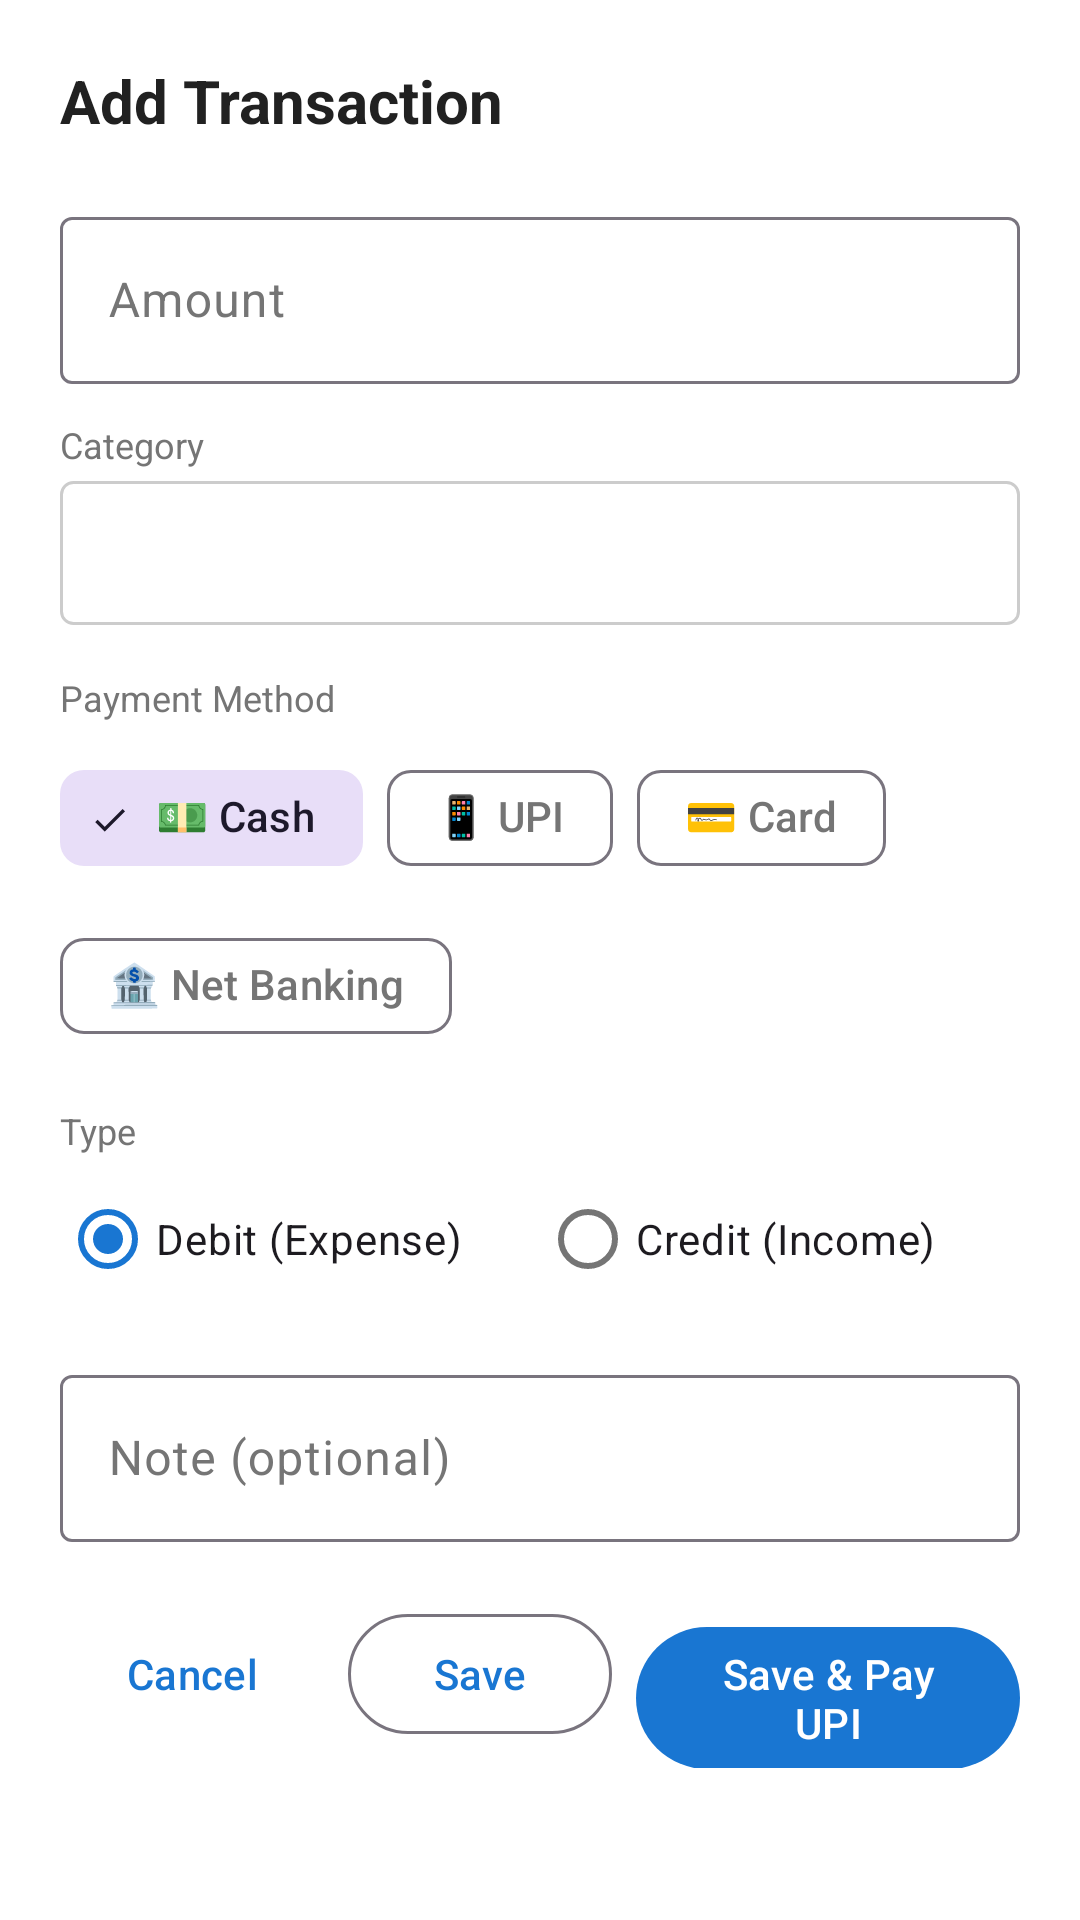

Write the Android layout XML for this screen, with the resource values it uses.
<!-- AndroidManifest.xml: application theme Theme.ExpenseTracker -->
<!-- res/layout/dialog_manual_entry.xml -->
<?xml version="1.0" encoding="utf-8"?>
<LinearLayout
    xmlns:android="http://schemas.android.com/apk/res/android"
    xmlns:app="http://schemas.android.com/apk/res-auto"
    android:layout_width="match_parent"
    android:layout_height="wrap_content"
    android:orientation="vertical"
    android:padding="20dp"
    android:background="?attr/colorSurface">

    <TextView
        android:layout_width="wrap_content"
        android:layout_height="wrap_content"
        android:text="Add Transaction"
        android:textSize="20sp"
        android:textStyle="bold"
        android:textColor="?attr/colorOnSurface"
        android:layout_marginBottom="20dp" />

    
    <com.google.android.material.textfield.TextInputLayout
        android:layout_width="match_parent"
        android:layout_height="wrap_content"
        android:hint="Amount"
        android:layout_marginBottom="12dp"
        style="@style/Widget.Material3.TextInputLayout.OutlinedBox">

        <com.google.android.material.textfield.TextInputEditText
            android:id="@+id/etAmount"
            android:layout_width="match_parent"
            android:layout_height="wrap_content"
            android:inputType="numberDecimal"
            android:imeOptions="actionNext" />

    </com.google.android.material.textfield.TextInputLayout>

    
    <TextView
        android:layout_width="wrap_content"
        android:layout_height="wrap_content"
        android:text="Category"
        android:textSize="12sp"
        android:textColor="?attr/colorOnSurfaceVariant"
        android:layout_marginBottom="4dp" />

    <Spinner
        android:id="@+id/spinnerCategory"
        android:layout_width="match_parent"
        android:layout_height="48dp"
        android:layout_marginBottom="16dp"
        android:background="@drawable/spinner_border" />

    
    <TextView
        android:layout_width="wrap_content"
        android:layout_height="wrap_content"
        android:text="Payment Method"
        android:textSize="12sp"
        android:textColor="?attr/colorOnSurfaceVariant"
        android:layout_marginBottom="8dp" />

    <com.google.android.material.chip.ChipGroup
        android:id="@+id/chipGroupPaymentMethod"
        android:layout_width="match_parent"
        android:layout_height="wrap_content"
        android:layout_marginBottom="16dp"
        app:singleSelection="true"
        app:selectionRequired="true">

        <com.google.android.material.chip.Chip
            android:id="@+id/chipCash"
            android:layout_width="wrap_content"
            android:layout_height="wrap_content"
            android:text="💵 Cash"
            android:checked="true"
            style="@style/Widget.Material3.Chip.Filter" />

        <com.google.android.material.chip.Chip
            android:id="@+id/chipUPI"
            android:layout_width="wrap_content"
            android:layout_height="wrap_content"
            android:text="📱 UPI"
            style="@style/Widget.Material3.Chip.Filter" />

        <com.google.android.material.chip.Chip
            android:id="@+id/chipCard"
            android:layout_width="wrap_content"
            android:layout_height="wrap_content"
            android:text="💳 Card"
            style="@style/Widget.Material3.Chip.Filter" />

        <com.google.android.material.chip.Chip
            android:id="@+id/chipNetBanking"
            android:layout_width="wrap_content"
            android:layout_height="wrap_content"
            android:text="🏦 Net Banking"
            style="@style/Widget.Material3.Chip.Filter" />

    </com.google.android.material.chip.ChipGroup>

    
    <TextView
        android:layout_width="wrap_content"
        android:layout_height="wrap_content"
        android:text="Type"
        android:textSize="12sp"
        android:textColor="?attr/colorOnSurfaceVariant"
        android:layout_marginBottom="4dp" />

    <RadioGroup
        android:id="@+id/rgTransactionType"
        android:layout_width="match_parent"
        android:layout_height="wrap_content"
        android:orientation="horizontal"
        android:layout_marginBottom="16dp">

        <RadioButton
            android:id="@+id/rbDebit"
            android:layout_width="0dp"
            android:layout_height="wrap_content"
            android:layout_weight="1"
            android:checked="true"
            android:text="Debit (Expense)"
            android:textSize="14sp" />

        <RadioButton
            android:id="@+id/rbCredit"
            android:layout_width="0dp"
            android:layout_height="wrap_content"
            android:layout_weight="1"
            android:text="Credit (Income)"
            android:textSize="14sp" />

    </RadioGroup>

    
    <com.google.android.material.textfield.TextInputLayout
        android:layout_width="match_parent"
        android:layout_height="wrap_content"
        android:hint="Note (optional)"
        android:layout_marginBottom="20dp"
        style="@style/Widget.Material3.TextInputLayout.OutlinedBox">

        <com.google.android.material.textfield.TextInputEditText
            android:id="@+id/etNote"
            android:layout_width="match_parent"
            android:layout_height="wrap_content"
            android:inputType="text"
            android:imeOptions="actionDone" />

    </com.google.android.material.textfield.TextInputLayout>

    
    <LinearLayout
        android:layout_width="match_parent"
        android:layout_height="wrap_content"
        android:orientation="horizontal"
        android:gravity="end">

        <com.google.android.material.button.MaterialButton
            android:id="@+id/btnCancel"
            android:layout_width="wrap_content"
            android:layout_height="wrap_content"
            android:text="Cancel"
            style="@style/Widget.Material3.Button.TextButton" />

        <com.google.android.material.button.MaterialButton
            android:id="@+id/btnSave"
            android:layout_width="wrap_content"
            android:layout_height="wrap_content"
            android:layout_marginStart="8dp"
            android:text="Save"
            style="@style/Widget.Material3.Button.OutlinedButton" />

        <com.google.android.material.button.MaterialButton
            android:id="@+id/btnSaveAndPayUpi"
            android:layout_width="wrap_content"
            android:layout_height="wrap_content"
            android:layout_marginStart="8dp"
            android:text="Save &amp; Pay UPI" />

    </LinearLayout>

</LinearLayout>
<!-- resources referenced by this layout -->
<resources>
  <!-- drawable spinner_border (drawable) -->
  <?xml version="1.0" encoding="utf-8"?>
  <shape xmlns:android="http://schemas.android.com/apk/res/android"
      android:shape="rectangle">
      <stroke android:width="1dp" android:color="#CCCCCC" />
      <corners android:radius="4dp" />
      <padding
          android:left="8dp"
          android:right="8dp"
          android:top="4dp"
          android:bottom="4dp" />
  </shape>
  <style name="Theme.ExpenseTracker" parent="Theme.Material3.DayNight.NoActionBar">
          <item name="colorPrimary">@color/primary</item>
          <item name="colorPrimaryVariant">@color/primary_dark</item>
          <item name="colorSecondary">@color/accent</item>
          <item name="android:windowBackground">@color/background</item>
          <item name="android:statusBarColor">@color/primary_dark</item>
          <item name="colorSurface">@color/surface</item>
          <item name="colorOnSurface">@color/text_primary</item>
          <item name="colorOnSurfaceVariant">@color/text_secondary</item>
          
      </style>
  <color name="primary">#1976D2</color>
  <color name="primary_dark">#0D47A1</color>
  <color name="accent">#FF9800</color>
  <color name="background">#F5F7FA</color>
  <color name="surface">#FFFFFF</color>
  <color name="text_primary">#212121</color>
  <color name="text_secondary">#757575</color>
</resources>
